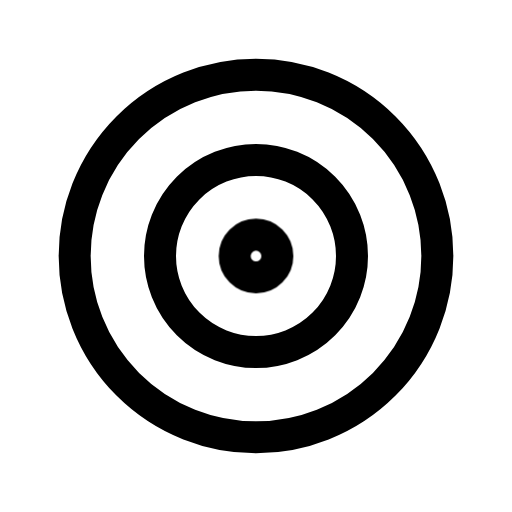
t = 0.00 s
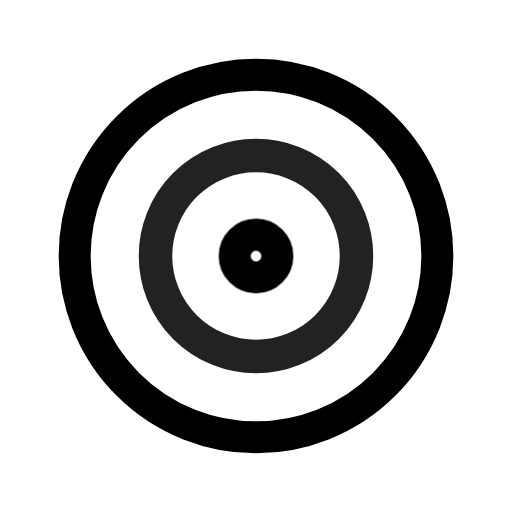
t = 0.12 s
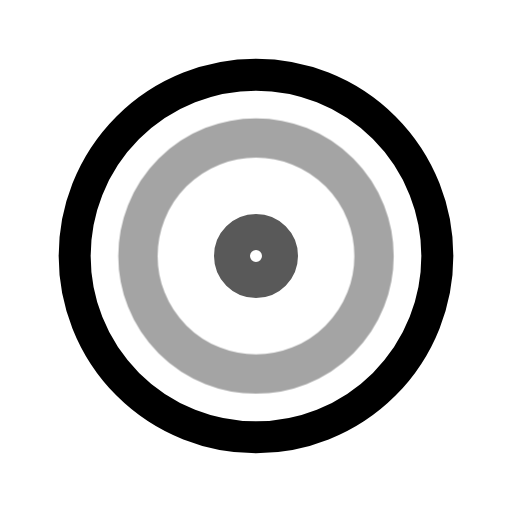
t = 0.32 s
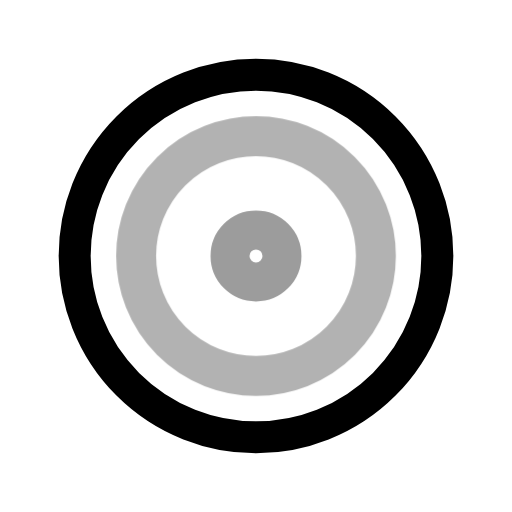
t = 0.42 s
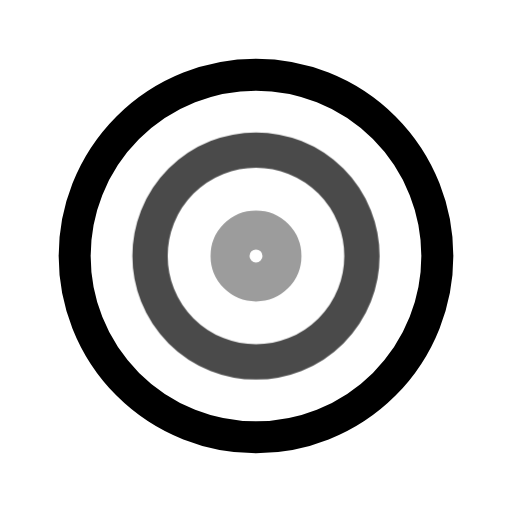
t = 0.62 s
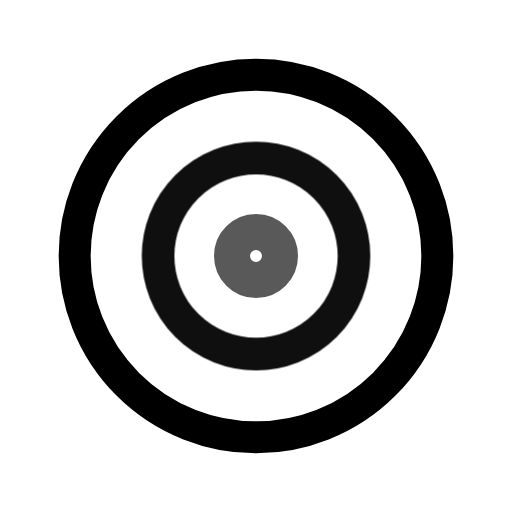
t = 0.72 s

The animated SVG that drew these frames (rendered in a browser with its animation timeline set to each time). Animation: 2 CSS @keyframes rules; one cycle of 0.92 s, repeats indefinitely.

<svg xmlns="http://www.w3.org/2000/svg" viewBox="0 0 24 24" width="24" height="24" class="rd-a-target" data-rd-animate="hover"><style>.rd-a-target{overflow:visible}.rd-a-target *{transform-box:view-box}.rd-a-target .p0{transform-origin:12px 12px}.rd-a-target .p1{transform-origin:12px 12px}@media (prefers-reduced-motion:no-preference){.rd-a-target[data-rd-animate="hover"]:hover .p0,:hover>.rd-a-target[data-rd-animate="parent"] .p0,.rd-a-target[data-rd-animate="play"] .p0,.rd-a-target[data-rd-animate="loop"] .p0{animation:rd-target-f0 calc(0.8s*var(--rd-speed,1)) ease-in-out;animation-delay:calc((0s + var(--k)*0s)*var(--rd-speed,1))}.rd-a-target[data-rd-animate="hover"]:hover .p1,:hover>.rd-a-target[data-rd-animate="parent"] .p1,.rd-a-target[data-rd-animate="play"] .p1,.rd-a-target[data-rd-animate="loop"] .p1{animation:rd-target-f1 calc(0.8s*var(--rd-speed,1)) ease-in-out;animation-delay:calc((0.12s + var(--k)*0s)*var(--rd-speed,1))}.rd-a-target[data-rd-animate="loop"] *{animation-iteration-count:infinite!important}@keyframes rd-target-f0{0%,100%{scale:1;opacity:1}50%{scale:1.25;opacity:.3}}@keyframes rd-target-f1{0%,100%{scale:1;opacity:1}50%{scale:1.25;opacity:.3}}}</style><g fill="none" stroke="currentColor" stroke-linecap="round" stroke-linejoin="round" stroke-width="1.5"><circle cx="12" cy="12" r="8.5"/><g><g class="p0" style="--k:0;--s:1"><circle cx="12" cy="12" r="4.5"/></g></g><g><g class="p1" style="--k:0;--s:1"><circle cx="12" cy="12" r="1"/></g></g></g></svg>
